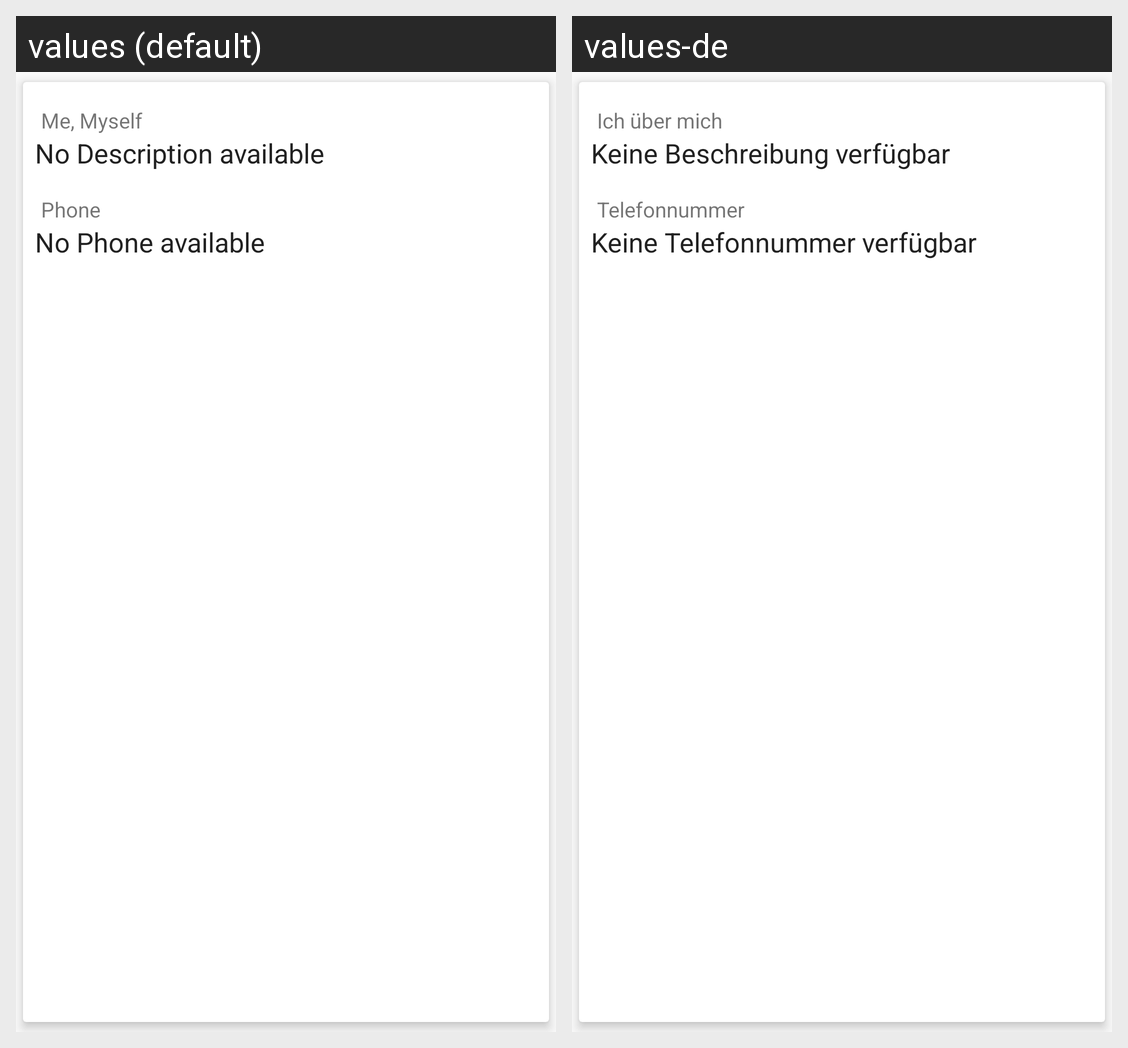

Locale-by-locale string values for the Android screen shown in this grid:
Android screen res/layout/activity_user_personalinfo.xml rendered under 2 locales, left to right: values (default), values-de. Device: Nexus 5 (rendered at 1080×1920; each locale shown at half size, 540×960, under a caption strip naming it); theme AppTheme.
Strings drawn on this screen, with the default value and each locale's value (text and hints the layout hard-codes, and strings that could not be matched under every locale, appear in the picture but are not listed):

hint_description_profile
  values: Me, Myself
  values-de: Ich über mich

hint_no_description
  values: No Description available
  values-de: Keine Beschreibung verfügbar

hint_phone
  values: Phone
  values-de: Telefonnummer

hint_no_phone
  values: No Phone available
  values-de: Keine Telefonnummer verfügbar
